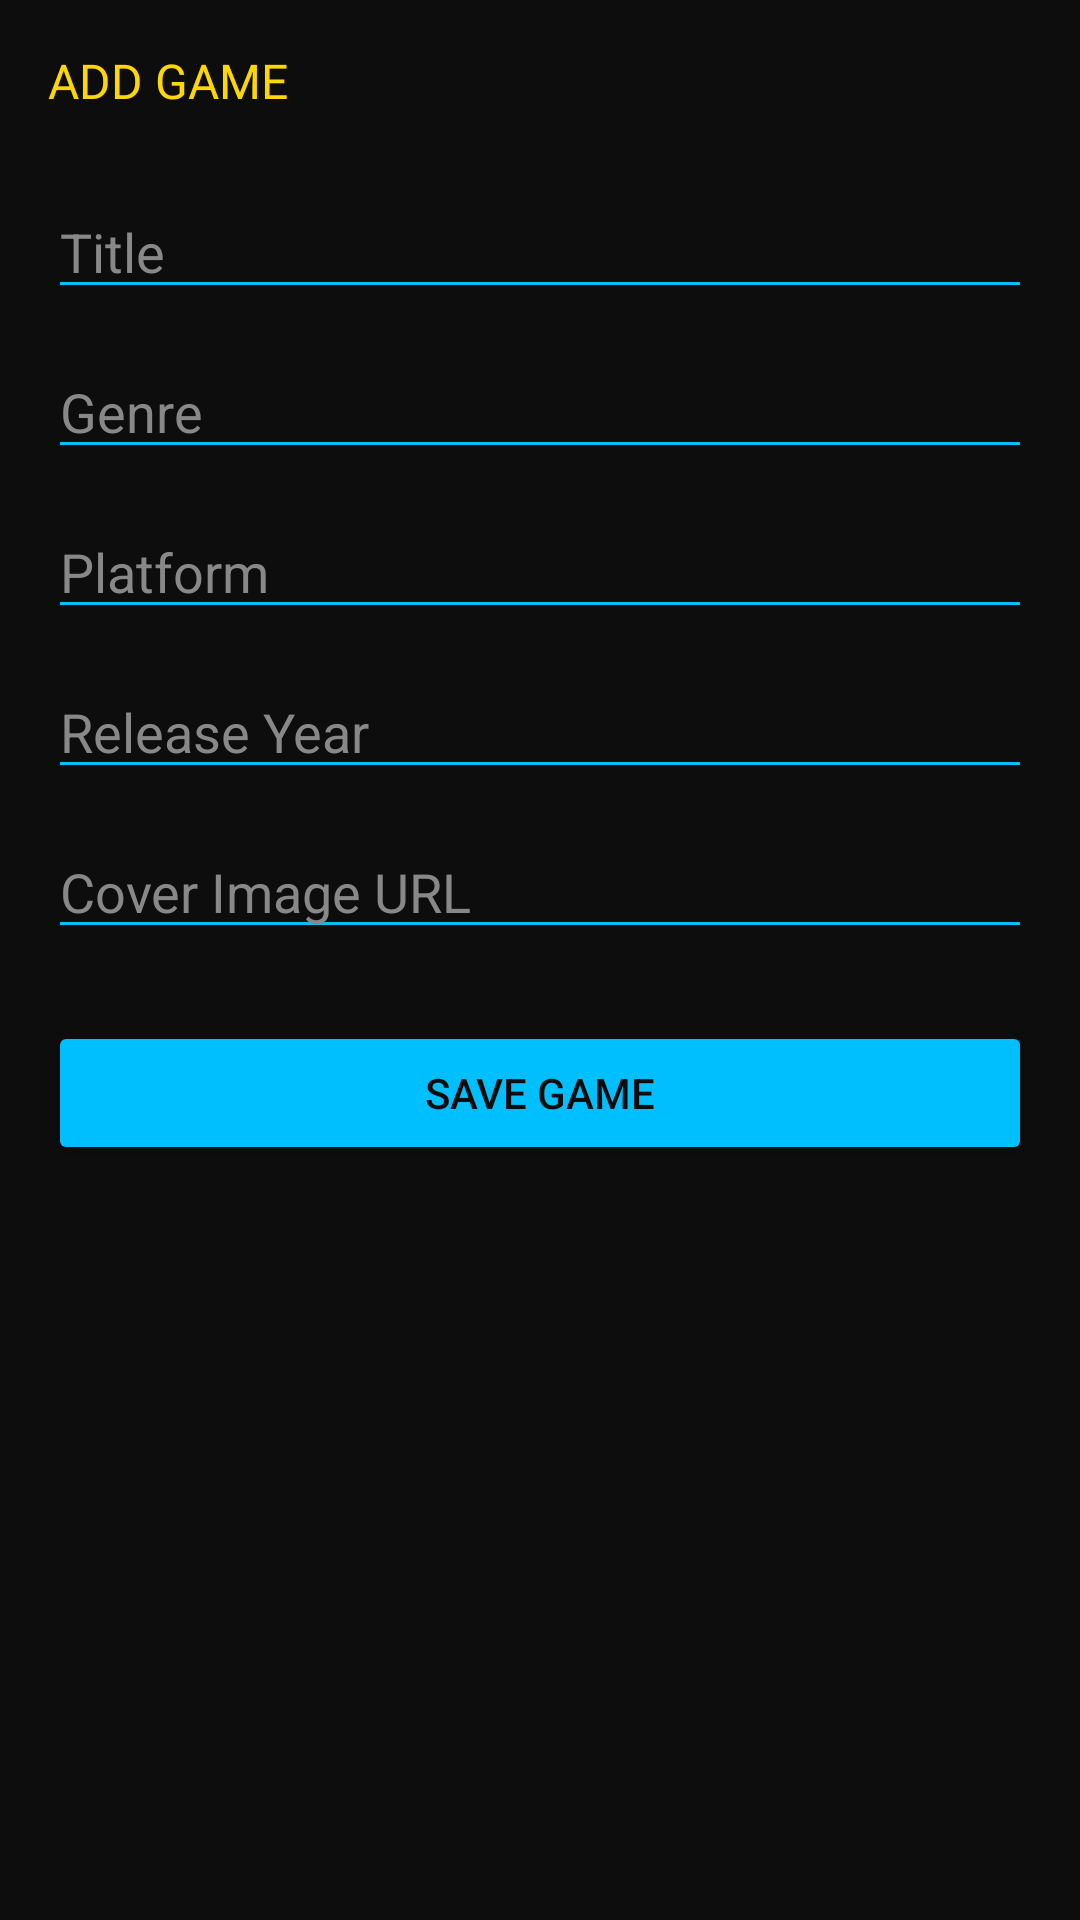

Produce the Android XML layout that renders to this screen, including the resource entries it uses.
<!-- AndroidManifest.xml: application theme Theme.GameDuel -->
<!-- res/layout/activity_add_game.xml -->
<?xml version="1.0" encoding="utf-8"?>
<ScrollView xmlns:android="http://schemas.android.com/apk/res/android"
    android:layout_width="match_parent"
    android:layout_height="match_parent"
    android:background="@color/retro_bg">

    <LinearLayout
        android:layout_width="match_parent"
        android:layout_height="wrap_content"
        android:orientation="vertical"
        android:padding="16dp">

        <TextView
            android:layout_width="wrap_content"
            android:layout_height="wrap_content"
            android:text="@string/add_game_title"
            android:textSize="16sp"
            android:textColor="@color/retro_yellow"
            android:fontFamily="@font/pressstart2p"
            android:paddingBottom="24dp"/>

        <EditText
            android:id="@+id/edit_title"
            android:layout_width="match_parent"
            android:layout_height="wrap_content"
            android:hint="@string/title_hint"
            android:textColor="@color/white"
            android:textColorHint="@color/retro_text_secondary"
            android:backgroundTint="@color/retro_blue"
            android:layout_marginBottom="12dp"/>

        <EditText
            android:id="@+id/edit_genre"
            android:layout_width="match_parent"
            android:layout_height="wrap_content"
            android:hint="@string/genre_hint"
            android:textColor="@color/white"
            android:textColorHint="@color/retro_text_secondary"
            android:backgroundTint="@color/retro_blue"
            android:layout_marginBottom="12dp"/>

        <EditText
            android:id="@+id/edit_platform"
            android:layout_width="match_parent"
            android:layout_height="wrap_content"
            android:hint="@string/platform_hint"
            android:textColor="@color/white"
            android:textColorHint="@color/retro_text_secondary"
            android:backgroundTint="@color/retro_blue"
            android:layout_marginBottom="12dp"/>

        <EditText
            android:id="@+id/edit_release_year"
            android:layout_width="match_parent"
            android:layout_height="wrap_content"
            android:hint="@string/release_year_hint"
            android:textColor="@color/white"
            android:textColorHint="@color/retro_text_secondary"
            android:backgroundTint="@color/retro_blue"
            android:inputType="number"
            android:layout_marginBottom="12dp"/>

        <EditText
            android:id="@+id/edit_cover_image_url"
            android:layout_width="match_parent"
            android:layout_height="wrap_content"
            android:hint="@string/cover_image_url_hint"
            android:textColor="@color/white"
            android:textColorHint="@color/retro_text_secondary"
            android:backgroundTint="@color/retro_blue"
            android:layout_marginBottom="24dp"/>

        <Button
            android:id="@+id/btn_save_game"
            android:layout_width="match_parent"
            android:layout_height="wrap_content"
            android:text="@string/save_game_button"
            android:backgroundTint="@color/retro_blue"
            android:textColor="@color/retro_bg"/>

    </LinearLayout>

</ScrollView>
<!-- resources referenced by this layout -->
<resources>
  <color name="retro_bg">#0D0D0D</color>
  <color name="retro_blue">#00BFFF</color>
  <color name="retro_text_secondary">#888888</color>
  <color name="retro_yellow">#FFD700</color>
  <color name="white">#FFFFFFFF</color>
  <string name="add_game_title">ADD GAME</string>
  <string name="cover_image_url_hint">Cover Image URL</string>
  <string name="genre_hint">Genre</string>
  <string name="platform_hint">Platform</string>
  <string name="release_year_hint">Release Year</string>
  <string name="save_game_button">SAVE GAME</string>
  <string name="title_hint">Title</string>
  <style name="Theme.GameDuel" parent="Theme.MaterialComponents.DayNight.NoActionBar">
          <item name="android:windowBackground">@color/retro_bg</item>
          <item name="android:statusBarColor">@color/retro_bg</item>
          <item name="colorPrimary">@color/retro_blue</item>
          <item name="colorPrimaryVariant">@color/retro_card</item>
          <item name="colorOnPrimary">@color/white</item>
          <item name="android:textColor">@color/white</item>
      </style>
  <color name="retro_card">#1A1A1A</color>
</resources>
